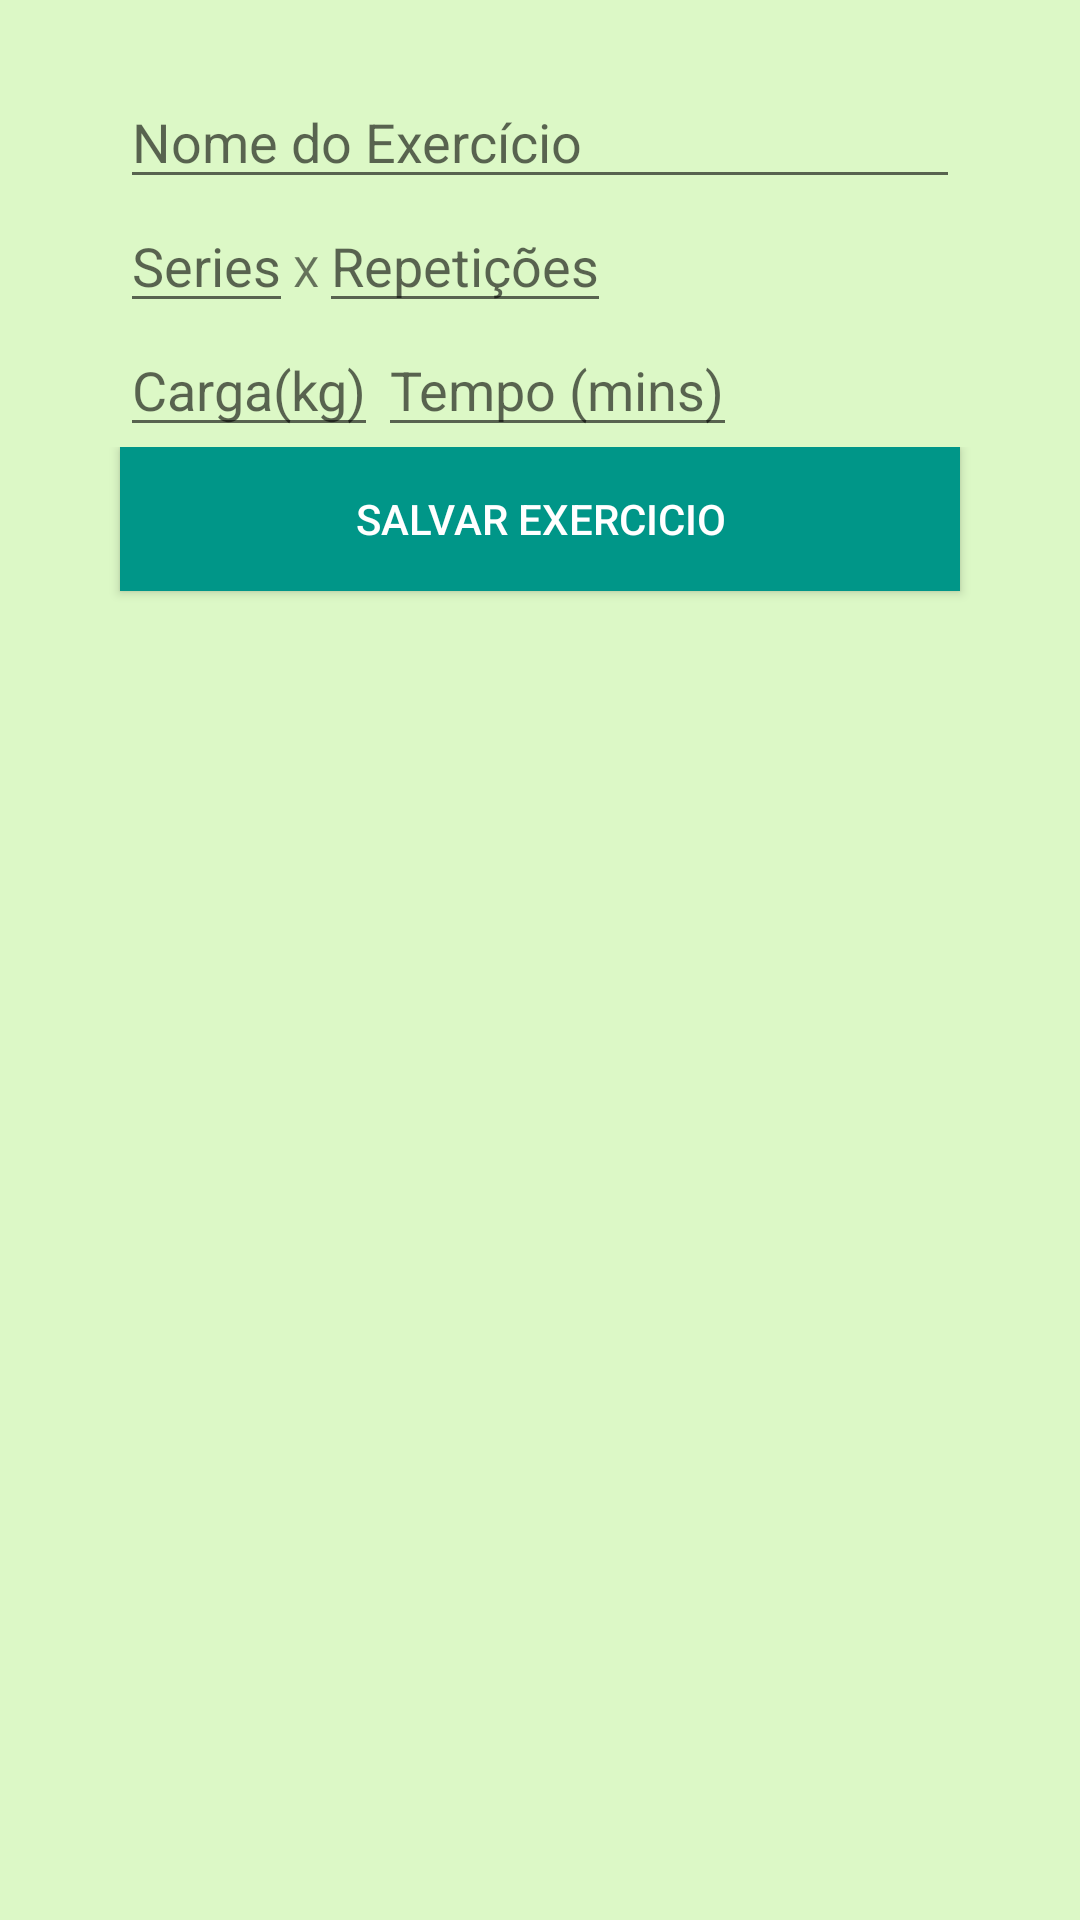

This screen was rendered from an Android layout file. Write that file and the resources it references.
<!-- AndroidManifest.xml: application theme AppTheme -->
<!-- res/layout/fragment_exercicio.xml -->
<?xml version="1.0" encoding="utf-8"?>
<LinearLayout xmlns:android="http://schemas.android.com/apk/res/android"
    android:layout_width="match_parent"
    android:layout_height="match_parent"
    android:background="#dcf8c6"
    android:orientation="vertical">

    <EditText
        android:id="@+id/edtTreinoRep"
        android:layout_width="wrap_content"
        android:layout_height="25dp"
        android:gravity="right"
        android:hint="ID"
        android:text="ID"
        android:textAppearance="?android:attr/textAppearanceSmall"
        android:visibility="invisible" />

    <Spinner
        android:id="@+id/Spinner01"
        android:layout_width="fill_parent"
        android:layout_height="wrap_content"
        android:layout_marginLeft="40dp"
        android:layout_marginRight="40dp"
        android:background="#009688"
        android:textColor="#ffffff" />

    <EditText
        android:layout_marginLeft="40dp"
        android:layout_marginRight="40dp"
        android:id="@+id/edtExercicio"
        android:layout_width="fill_parent"
        android:layout_height="wrap_content"
        android:hint="Nome do Exercício"
        android:text="" />

    <LinearLayout
        android:layout_marginLeft="40dp"
        android:layout_marginRight="40dp"
        android:layout_width="wrap_content"
        android:layout_height="wrap_content"
        android:orientation="horizontal">

        <EditText
            android:id="@+id/edtSeries"
            android:layout_width="wrap_content"
            android:layout_height="wrap_content"
            android:hint="Series"
            android:inputType="number"
            android:text="" />
        
        <TextView
            android:layout_width="wrap_content"
            android:layout_height="wrap_content"
            android:text="X" />

        <EditText
            android:id="@+id/edtRepeticoes"
            android:layout_width="wrap_content"
            android:layout_height="wrap_content"
            android:hint="Repetições"
            android:inputType="number"
            android:text="" />



    </LinearLayout>
    <LinearLayout
        android:layout_marginLeft="40dp"
        android:layout_marginRight="40dp"
        android:layout_width="wrap_content"
        android:layout_height="wrap_content"
        android:orientation="horizontal">
        <EditText
            android:id="@+id/edtCarga"
            android:layout_width="match_parent"
            android:layout_height="wrap_content"
            android:hint="Carga(kg)"
            android:inputType="number" />

        <EditText
            android:id="@+id/edtTempo"
            android:layout_width="match_parent"
            android:layout_height="wrap_content"
            android:hint="Tempo (mins)"
            android:inputType="number"
            android:text="" />
</LinearLayout>
    <LinearLayout
        android:layout_width="match_parent"
        android:layout_height="match_parent"
        android:orientation="vertical">


        


        <Button
            android:id="@+id/btSalvarExercicio"
            android:layout_width="fill_parent"
            android:layout_height="wrap_content"
            android:layout_gravity="center_horizontal"
            android:layout_marginLeft="40dp"
            android:layout_marginRight="40dp"
            android:background="#009688"
            android:text="Salvar Exercicio"
            android:textColor="#ffffff" />

        <ListView
            android:id="@+id/lvExec"
            android:layout_width="match_parent"
            android:layout_height="fill_parent"
            android:layout_marginBottom="5dp"
            android:layout_marginLeft="5dp"
            android:layout_marginRight="5dp"
            android:layout_marginTop="10dp">>

        </ListView>

    </LinearLayout>
</LinearLayout>
<!-- resources referenced by this layout -->
<resources>
  <style name="AppTheme" parent="Theme.AppCompat.Light.DarkActionBar">
          
          
      </style>
</resources>
